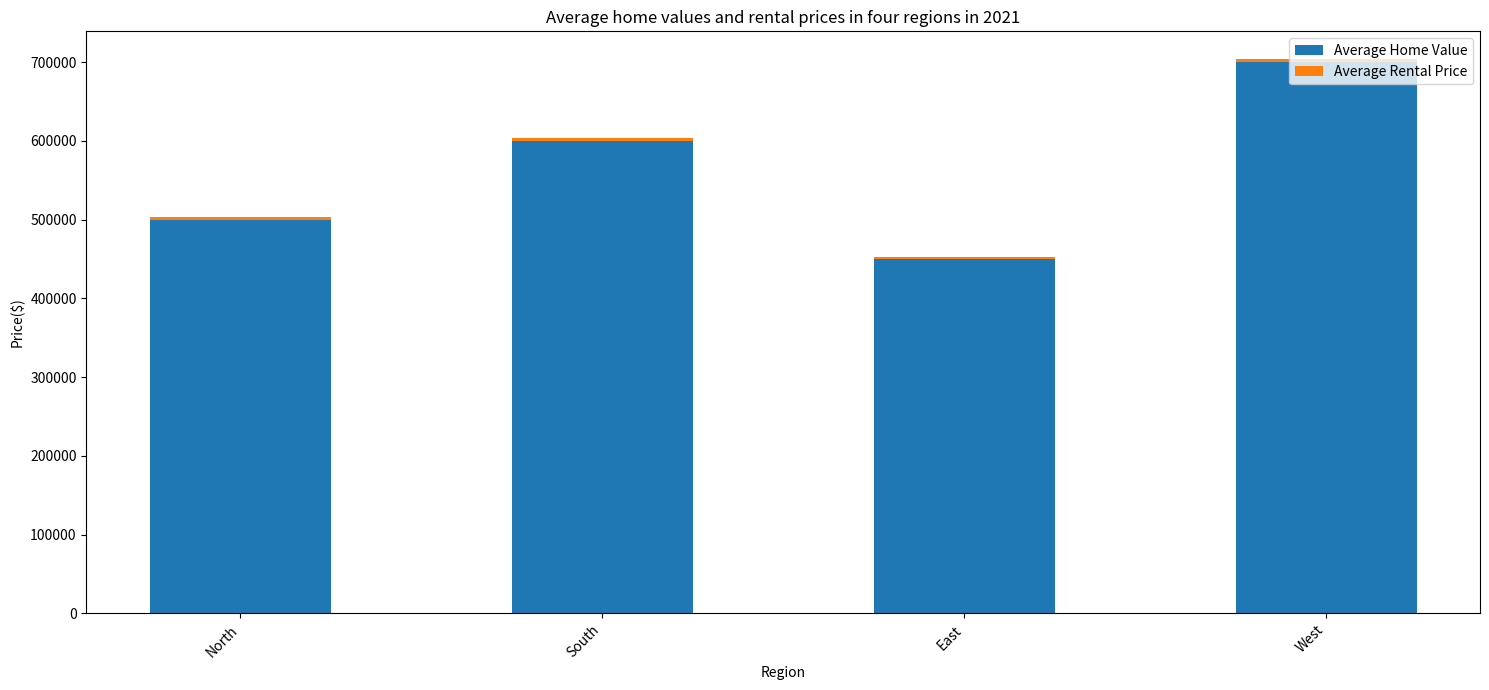

The script that saved this image: (Note: this script raises an exception after producing the figure.)

import matplotlib.pyplot as plt
plt.figure(figsize=(15,7))
ax = plt.subplot()
ax.bar(['North','South','East','West'],[500000,600000,450000,700000],width=0.5, label="Average Home Value")
ax.bar(['North','South','East','West'],[3000,3500,2500,4000],width=0.5, bottom=[500000,600000,450000,700000], label="Average Rental Price")
ax.set_title("Average home values and rental prices in four regions in 2021")
ax.set_xlabel("Region")
ax.set_ylabel("Price($)")
ax.legend(loc='upper right')
plt.xticks(rotation=45, ha='right')
plt.tight_layout()
plt.savefig('bar chart/png/25.png')
plt.clf()
